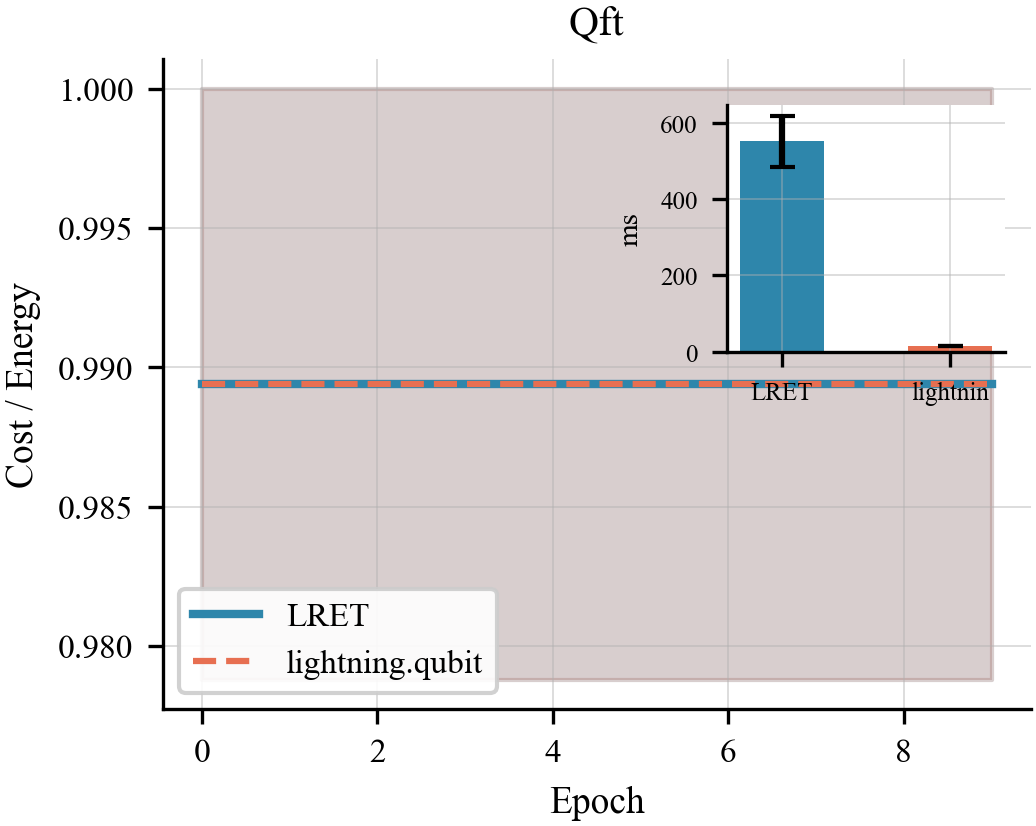

Data behind this chart, as committed beside it:
algo, epoch, lret_t0, lret_t1, comp_t0, comp_t1
qft, 0, 0.9788, 1, 0.9788, 1
qft, 1, 0.9788, 1, 0.9788, 1
qft, 2, 0.9788, 1, 0.9788, 1
qft, 3, 0.9788, 1, 0.9788, 1
qft, 4, 0.9788, 1, 0.9788, 1
qft, 5, 0.9788, 1, 0.9788, 1
qft, 6, 0.9788, 1, 0.9788, 1
qft, 7, 0.9788, 1, 0.9788, 1
qft, 8, 0.9788, 1, 0.9788, 1
qft, 9, 0.9788, 1, 0.9788, 1
